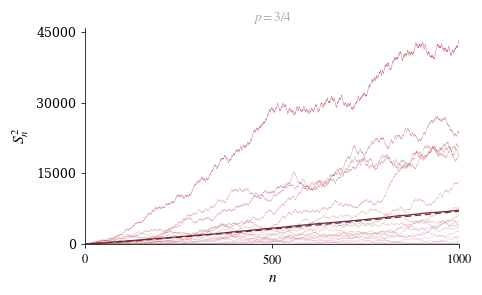

The matplotlib source for this figure:
import numpy as np
import matplotlib.pyplot as plt
import matplotlib.ticker as ticker

plt.rcParams.update({
    "text.usetex":        False,
    "font.family":        "serif",
    "font.serif":         ["Palatino", "Palatino Linotype", "Georgia",
                           "Times New Roman", "DejaVu Serif"],
    "mathtext.fontset":   "stix",
    "axes.labelsize":     11,
    "axes.titlesize":     11,
    "xtick.labelsize":    9,
    "ytick.labelsize":    9,
    "figure.dpi":         150,
})

CRITICAL = (177/255, 56/255, 69/255)

def _blend(rgb, mix):
    return tuple(c + (1 - c) * mix for c in rgb)

def simulate_erw(n, p, q=0.5, rng=None):
    if rng is None:
        rng = np.random.default_rng()
    xi = np.empty(n + 1, dtype=np.int8)
    xi[0] = 0
    xi[1] = 1 if rng.random() < q else -1
    for t in range(1, n):
        past = xi[rng.integers(0, t) + 1]
        xi[t + 1] = past if rng.random() < p else -past
    S = np.empty(n + 1, dtype=np.int64)
    S[0] = 0
    S[1:] = np.cumsum(xi[1:])
    return S

Q       = 0.5
P       = 0.75
N_STEPS = 1000
N_MEAN  = 500
N_THIN  = 20

rng        = np.random.default_rng()
steps_plot = np.arange(0, N_STEPS + 1)
steps_th   = np.arange(2, N_STEPS + 1)

thin_paths = [simulate_erw(N_STEPS, p=P, q=Q, rng=rng).astype(float)**2
              for _ in range(N_THIN)]
mat  = np.array([simulate_erw(N_STEPS, p=P, q=Q, rng=rng).astype(float)**2
                 for _ in range(N_MEAN)])
emp  = mat.mean(axis=0)

asymp = steps_th * np.log(steps_th)

base_col = CRITICAL
darkd    = tuple(c * 0.62 for c in base_col)

fig, ax = plt.subplots(1, 1, figsize=(4.5, 3.0))
fig.subplots_adjust(left=0.14, right=0.97, bottom=0.16, top=0.88)

thin_paths_sorted = sorted(thin_paths, key=lambda s: np.max(s))
maxvals = np.array([np.max(s) for s in thin_paths_sorted])
ranks   = (maxvals - maxvals.min()) / (maxvals.max() - maxvals.min() + 1e-9)

for S2, rank in zip(thin_paths_sorted, ranks):
    mix   = 0.30 - rank * 0.25
    color = _blend(base_col, mix)
    lw    = 0.12 + rank * 0.13
    ax.plot(steps_plot, S2, color=color, lw=lw, alpha=1.0, rasterized=True)

ax.plot(steps_plot, emp,
        color=darkd, lw=0.9, alpha=0.95, zorder=3, solid_capstyle="round")
ax.plot(steps_th, asymp,
        color=darkd, lw=0.9, alpha=0.95, zorder=4,
        ls=(0, (5, 3)), solid_capstyle="round")

ymax = np.nanmax(np.concatenate([emp, asymp, *thin_paths]))
ax.set_xlim(0, N_STEPS)
ax.set_ylim(0, ymax * 1.06)

ax.set_title("$p = 3/4$", fontsize=9.5, pad=5, color="darkgray")
ax.set_xlabel(r"$n$", labelpad=3)
ax.set_ylabel(r"$S_n^2$", labelpad=4)

ax.spines["top"].set_visible(False)
ax.spines["right"].set_visible(False)
ax.spines["left"].set_linewidth(0.55)
ax.spines["bottom"].set_linewidth(0.55)
ax.tick_params(width=0.55, length=3, direction="out")

ax.xaxis.set_major_locator(ticker.FixedLocator([0, N_STEPS // 2, N_STEPS]))
ax.xaxis.set_major_formatter(ticker.FuncFormatter(lambda x, _: f"${int(x)}$"))
ax.yaxis.set_major_locator(ticker.MaxNLocator(nbins=4, integer=True))

plt.show()
